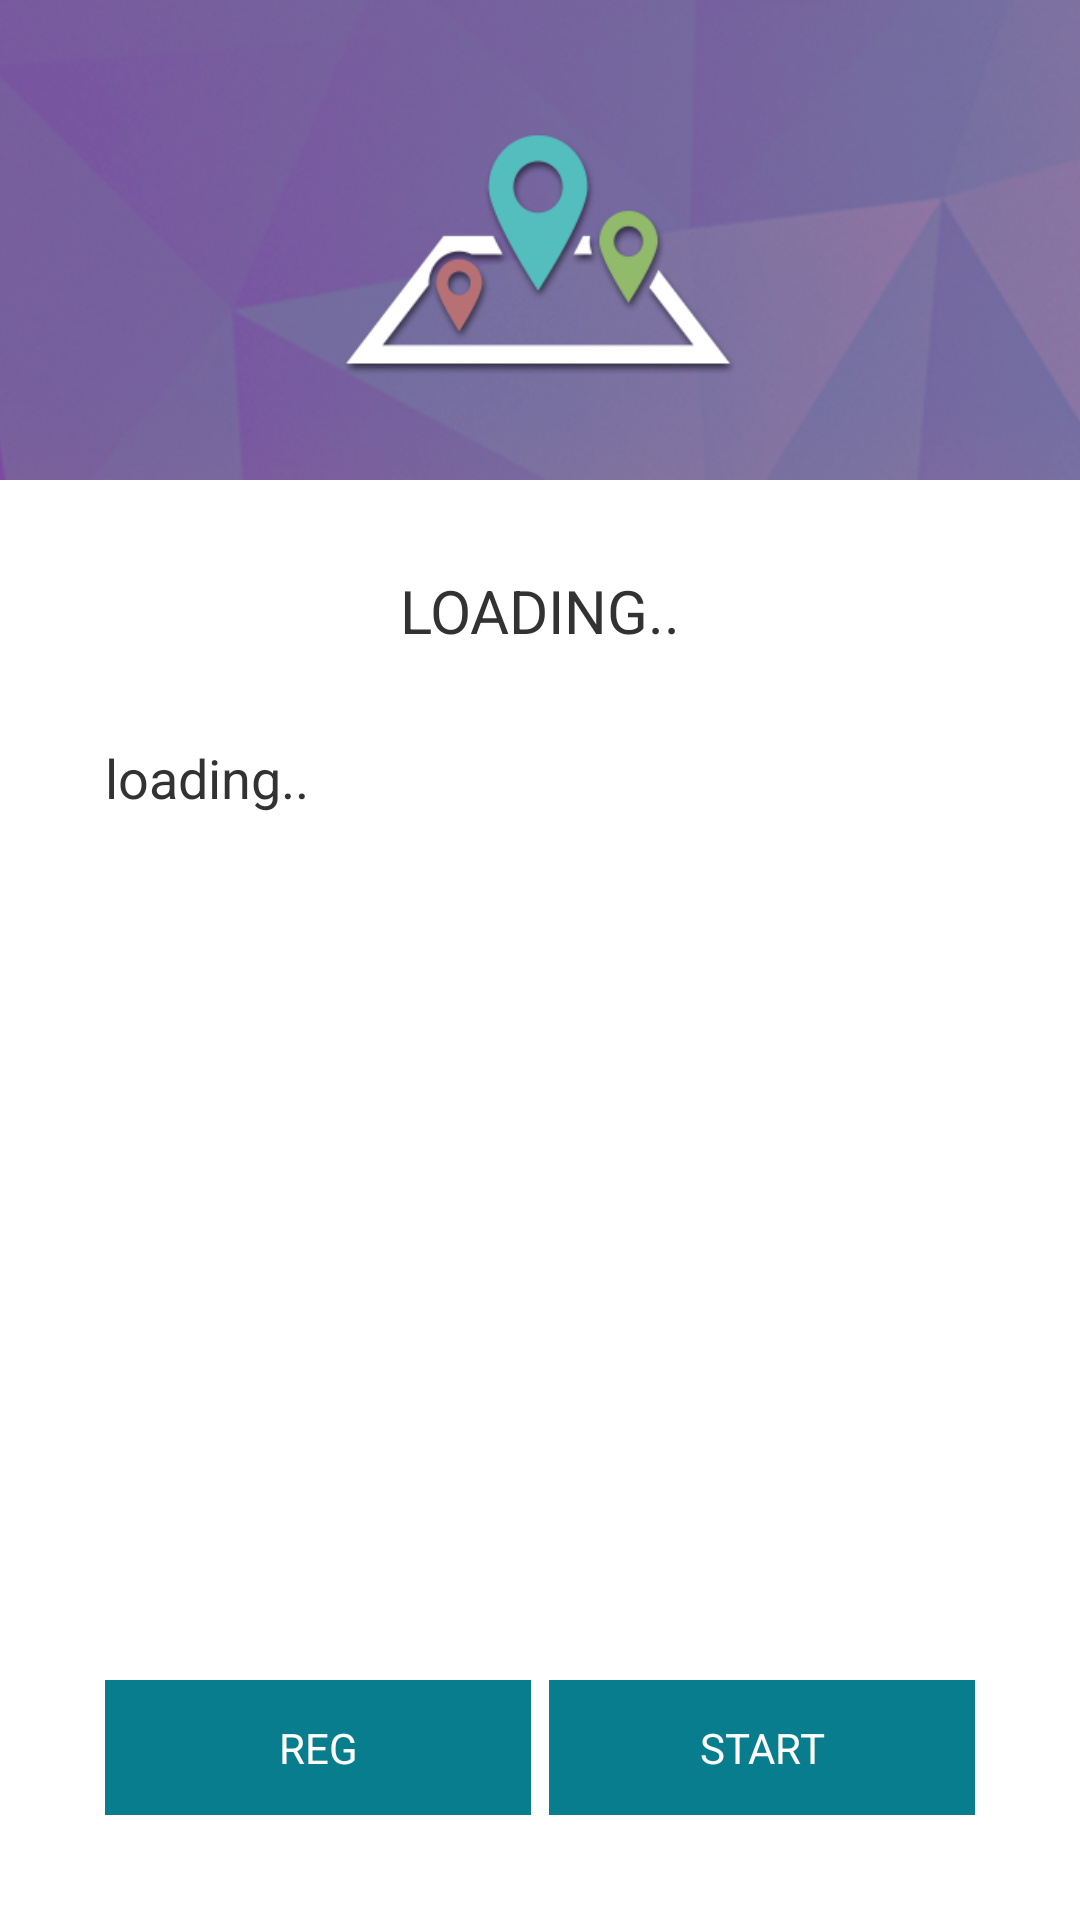

Reconstruct the res/layout file that produces this screen, plus the resources it refers to.
<!-- AndroidManifest.xml: application theme AppBaseTheme -->
<!-- res/layout/quest_info.xml -->
<?xml version="1.0" encoding="utf-8"?>
<RelativeLayout xmlns:android="http://schemas.android.com/apk/res/android"
                android:orientation="vertical"
                android:layout_width="match_parent"
                android:layout_height="match_parent">
    <ImageView
            android:layout_width="match_parent"
            android:layout_height="160dp"
            android:id="@+id/quest_info_logo"
            android:src="@drawable/quest1_pic"
            android:scaleType="centerCrop"
            android:layout_alignParentTop="true"
            android:layout_alignParentStart="true"/>

    <TextView
            android:layout_width="match_parent"
            android:layout_height="wrap_content"
            android:layout_marginTop="30dp"
            android:layout_marginBottom="30dp"
            android:gravity="center"
            android:textSize="20sp"
            android:text="LOADING.."
            android:id="@+id/questName"
            android:layout_below="@+id/quest_info_logo"
            android:layout_alignParentStart="true"/>
    <TextView
            android:layout_width="match_parent"
            android:layout_height="match_parent"
            android:layout_marginLeft="35dp"
            android:layout_marginRight="35dp"
            android:layout_marginBottom="115dp"
            android:text="loading.."
            android:textSize="18sp"
            android:id="@+id/questInfo"
            android:maxLines ="100000"
            android:scrollbars = "vertical"
            android:layout_below="@+id/questName"
            android:layout_alignParentStart="true"/>

    <Button
            android:layout_width="@dimen/button_w"
            android:layout_height="@dimen/button_h"

            android:background="@color/button_color"
            android:textColor="@color/sign_button_text_color"

            android:layout_marginStart="35dp"
            android:layout_marginBottom="35dp"
            android:layout_marginEnd="10dp"

            android:text="REG"
            android:id="@+id/register"
            android:layout_alignParentBottom="true"
            android:layout_alignParentStart="true"/>

    <Button
            android:layout_width="@dimen/button_w"
            android:layout_height="@dimen/button_h"

            android:background="@color/button_color"
            android:textColor="@color/sign_button_text_color"

            android:layout_marginEnd="35dp"
            android:layout_marginBottom="35dp"
            android:layout_marginStart="10dp"

            android:layout_alignParentEnd="true"
            android:layout_alignParentBottom="true"
            android:text="START"
            android:onClick="startQuest"
            android:id="@+id/start"/>

</RelativeLayout>
<!-- resources referenced by this layout -->
<resources>
  <color name="button_color">#077d8e</color>
  <color name="sign_button_text_color">#ffffff</color>
  <dimen name="button_h">45dp</dimen>
  <dimen name="button_w">142dp</dimen>
  <!-- drawable quest1_pic: png bitmap (drawable-xhdpi, 170285 bytes) -->
  <style name="AppBaseTheme" parent="android:Theme.Light">
          <item name="android:panelFullBackground">@android:color/darker_gray</item>
          
      </style>
</resources>
